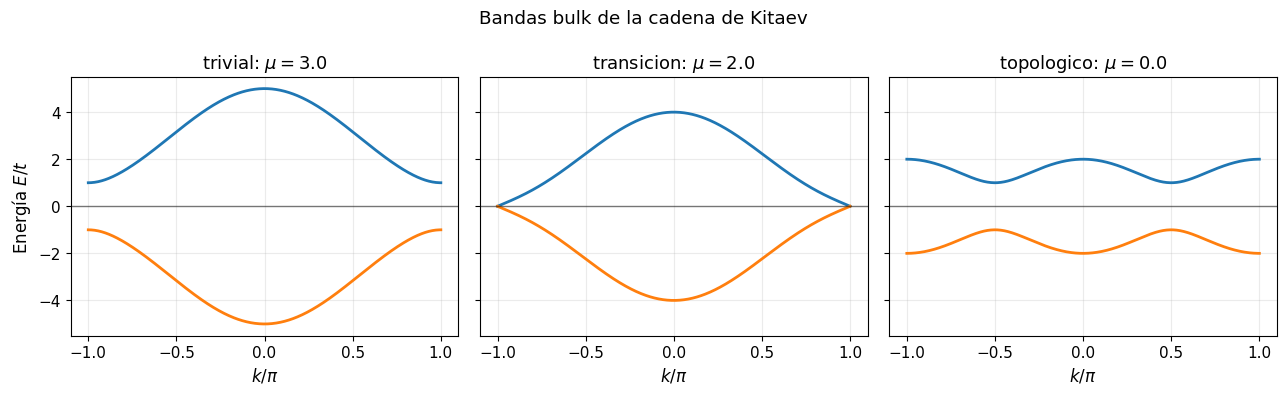
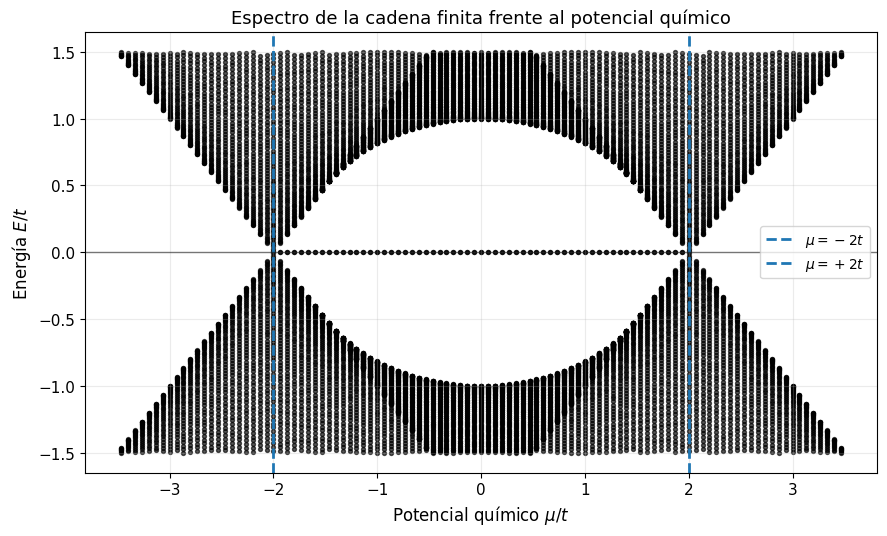
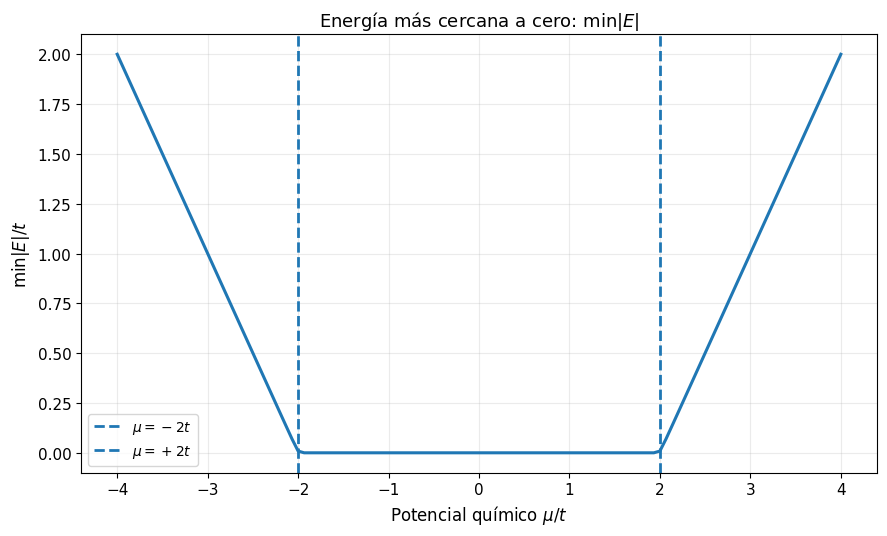
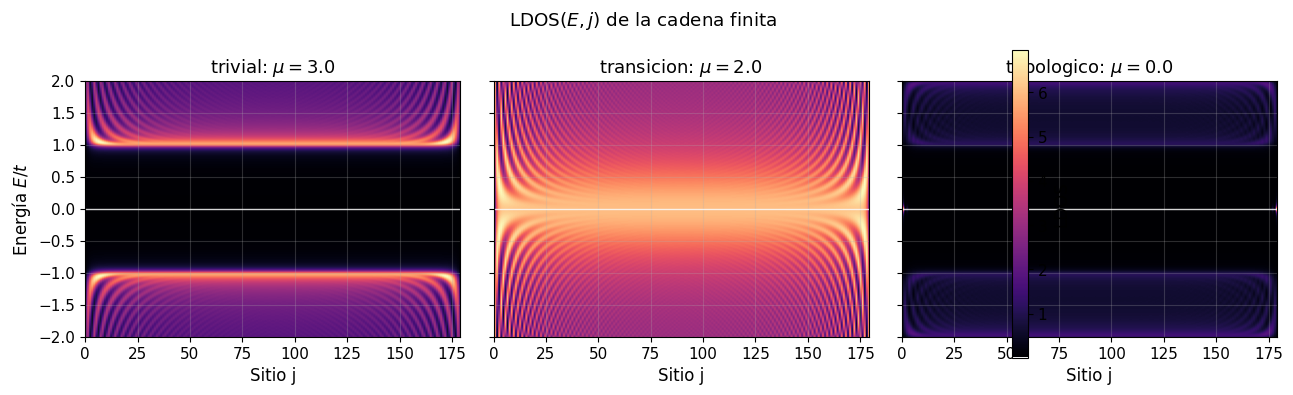
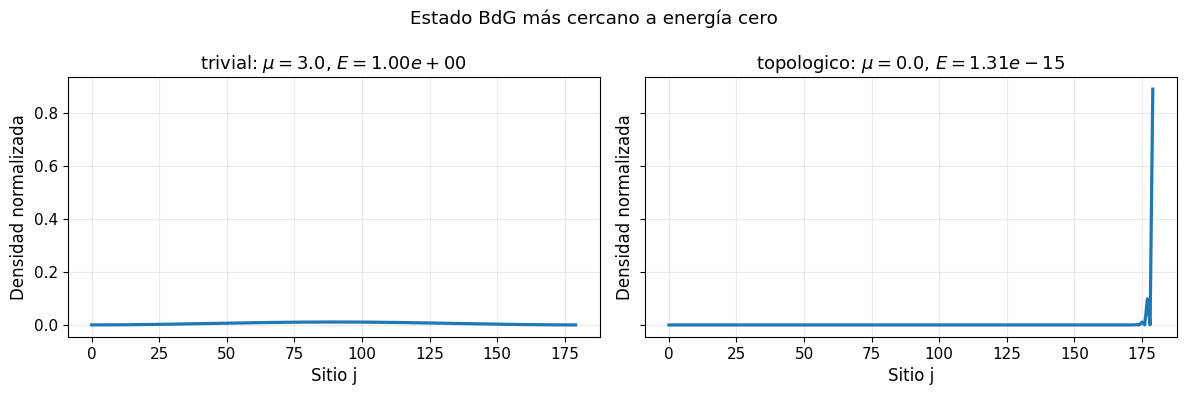
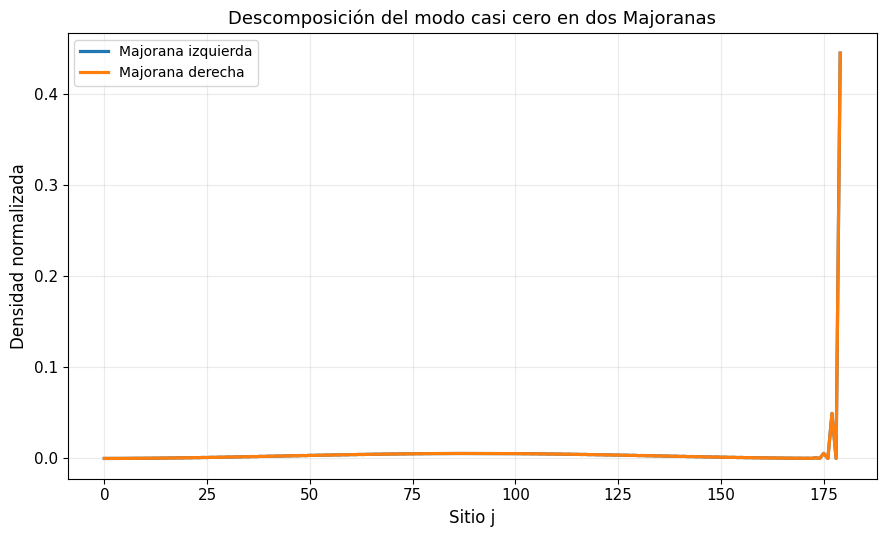
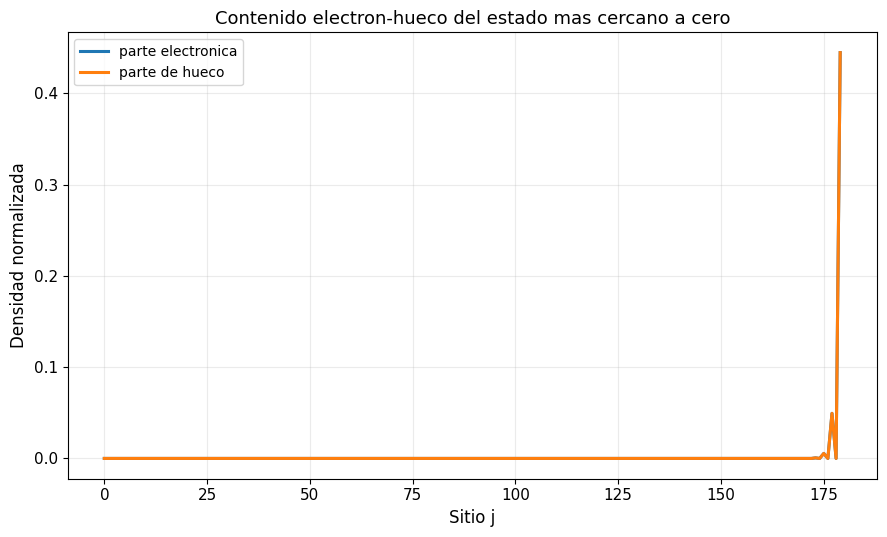
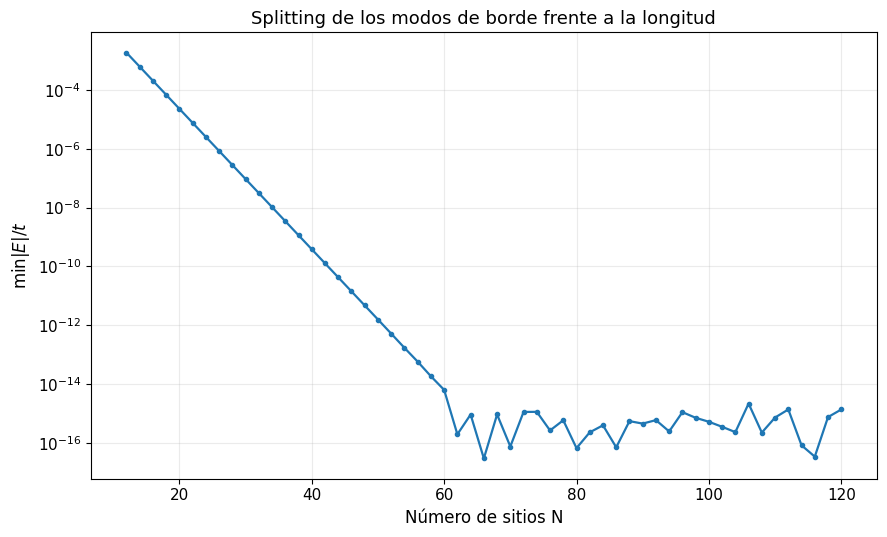
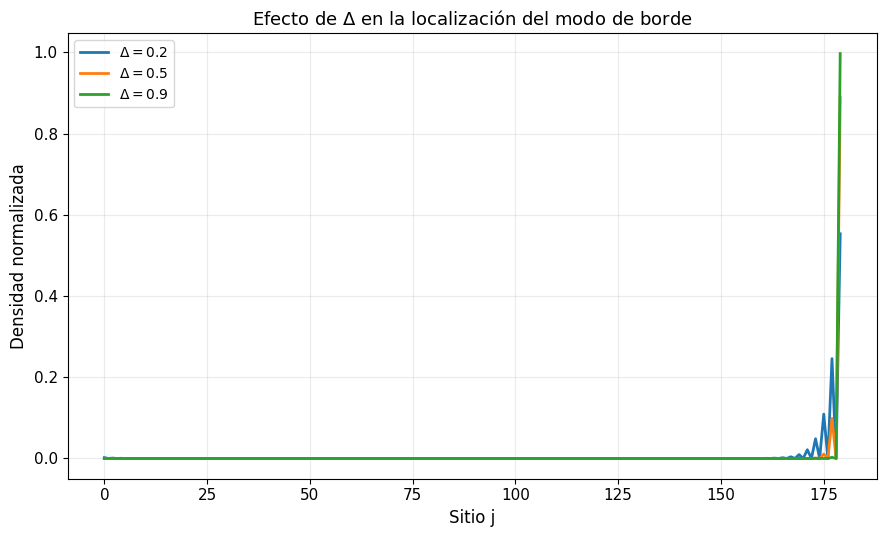
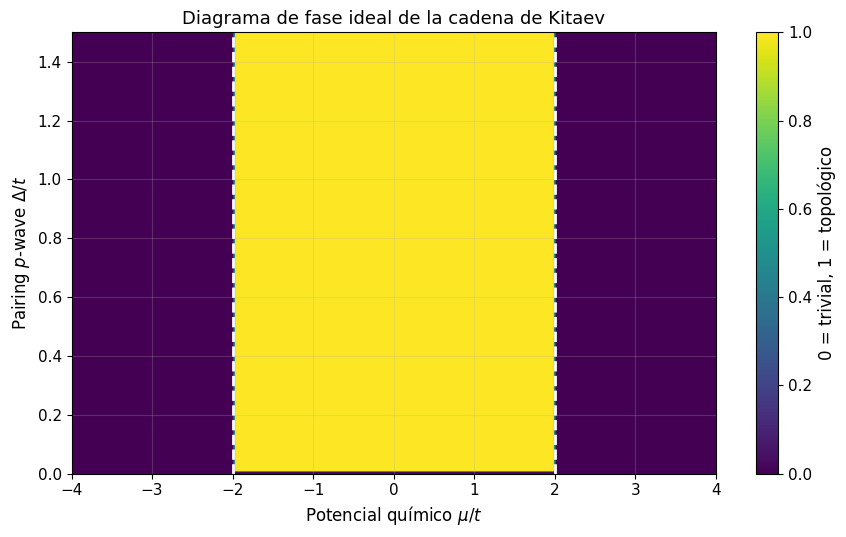

Python code for these plots, in order:
"""
kitaev_chain_1d.py

Numerical study of Majorana zero modes in one-dimensional superconducting systems.
This file was prepared for a GitHub repository from the original practice scripts.
The numerical model is intentionally explicit: dense BdG matrices are built in real space
so that the Hamiltonian, observables, and generated figures can be read directly.

For publication-quality figures, increase the site counts carefully. Dense diagonalization
scales poorly with system size.
"""

import numpy as np
import scipy.linalg as la
import matplotlib.pyplot as plt

###############################################################################
#################### Parámetros físicos (cadena de Kitaev) ####################
###############################################################################

# Tomamos el hopping como unidade de energía para que este normalizado
numero_sitios = 180     # demo-safe default; increase for final high-resolution figures          # Sitios de la cadena finita
hopping = 1.0                   # Hopping entre sitios vecinos
potencial_quimico = 0.0         # Potencial químico mu
pairing_p_wave = 0.5            # Pairing superconductivo p-wave entre vecinos

# Parámetros para los barridos
numero_energias = 400           # Número de energías para la LDOS (valores que vamos a resolver)
ensanchamiento_ldos = 0.04      # Anchura lorentziana artificial para visualizar la LDOS

# Casos representativos.
mu_trivial = 3.0                # Caso trivial: |mu| > 2t
mu_transicion = 2.0             # Transición: |mu| = 2t
mu_topologico = 0.0             # Caso topológico: |mu| < 2t

# Pairings alternativos para comparar cómo cambia la localización
pairing_debil = 0.2
pairing_medio = 0.5
pairing_fuerte = 0.9


###############################################################################
############################## Hamiltoniano BdG ##############################
###############################################################################

def construir_matrices_normal_y_pairing(numero_sitios, hopping, potencial_quimico, pairing_p_wave):
    # h_{ij}: parte potencial químico y hopping
    matriz_normal = np.zeros((numero_sitios, numero_sitios), dtype=complex)

    # Matriz Delta_{ij} (pairing): conecta partículas con huecos
    matriz_pairing = np.zeros((numero_sitios, numero_sitios), dtype=complex)

    # Término onsite: h_{jj} = -mu
    for j in range(numero_sitios):
        matriz_normal[j, j] = -potencial_quimico

    # Términos entre primeros vecinos
    for j in range(numero_sitios - 1):

        # Hopping normal: -t c_j^dagger c_{j+1} + h.c.
        matriz_normal[j, j + 1] = -hopping
        matriz_normal[j + 1, j] = -hopping

        # Pairing p-wave: debe ser antisimétrico: Delta_{j,j+1} = +Delta y Delta_{j+1,j} = -Delta
        matriz_pairing[j, j + 1] = pairing_p_wave
        matriz_pairing[j + 1, j] = -pairing_p_wave

    return matriz_normal, matriz_pairing


def construir_hamiltoniano_bdg(numero_sitios, hopping, potencial_quimico, pairing_p_wave):
    # Construimos las matrices N x N de la parte normal y superconductiva
    matriz_normal, matriz_pairing = construir_matrices_normal_y_pairing(numero_sitios, hopping, potencial_quimico, pairing_p_wave,)

    # Construimos natriz completa con los bloques
    hamiltoniano_bdg = np.block([[matriz_normal, matriz_pairing],[-matriz_pairing.conj(), -matriz_normal.conj()],])

    # Simetrizamos para eliminar posibles errores numéricos de redondeo y estar seguros que es hermítica
    hamiltoniano_bdg = 0.5 * (hamiltoniano_bdg + hamiltoniano_bdg.conj().T)

    return hamiltoniano_bdg


def diagonalizar_cadena(numero_sitios, hopping, potencial_quimico, pairing_p_wave):
    # Construimos el Hamiltoniano BdG
    hamiltoniano = construir_hamiltoniano_bdg(numero_sitios, hopping, potencial_quimico, pairing_p_wave,)

    # Diagonalizamos la matriz hermítica
    energias, vectores = la.eigh(hamiltoniano)

    # Ordenamos las energías de menor a mayor
    orden = np.argsort(energias)
    energias = energias[orden]
    vectores = vectores[:, orden]

    return energias, vectores, hamiltoniano


###############################################################################
############################# Observables físicos #############################
###############################################################################

def separar_electron_hueco(vector_estado, numero_sitios): #separamos componentes electrón y hueco
    # Consideramos los primeros N componentes como electrones
    componente_electron = vector_estado[:numero_sitios]

    # Y los últimos N componentes como huecos
    componente_hueco = vector_estado[numero_sitios:]

    return componente_electron, componente_hueco


def densidad_estado(vector_estado, numero_sitios): #calculamos densidad de estados
    # Separamos el estado en sus componentes de partícula y hueco
    componente_electron, componente_hueco = separar_electron_hueco(vector_estado, numero_sitios)

    # Aplicamos ecuación de densidad total BdG
    densidad = np.abs(componente_electron)**2 + np.abs(componente_hueco)**2

    # Normalizamos para que la suma total sea 1
    densidad = densidad / max(np.sum(densidad), 10**(-30))

    return densidad


def densidad_electron_y_hueco(vector_estado, numero_sitios): #calculamos densidad de electron y hueco
    componente_electron, componente_hueco = separar_electron_hueco(vector_estado, numero_sitios)

    norma = max(np.sum(np.abs(componente_electron)**2 + np.abs(componente_hueco)**2), 10**(-30))

    return componente_electron**2 / norma, componente_hueco**2 / norma


def indice_estado_mas_cercano_a_cero(energias): #calculamos energía cercana a 0
    return int(np.argmin(np.abs(energias))) #argmin devuelve el índice del valor mínimo, en este caso el valor mínimo de |E|, que es el estado más cercano a energía cero

def energia_minima_absoluta(energias): # Devuelve min |E|, útil para detectar estados casi cero
    return float(np.min(np.abs(energias))) # Devuelve el valor mínimo de |E|, que es la energía del estado más cercano a cero


def es_topologico(hopping, potencial_quimico, pairing_p_wave): #comprobamos si cumple la condición topológica
    return bool(abs(potencial_quimico) < 2.0 * abs(hopping) and abs(pairing_p_wave) > 0.0) #bool devuelve verdadero o falso según se cumple |mu| < 2|t| y que el pairing no sea cero


def transformar_particula_hueco(vector_estado, numero_sitios): #aplicamos simetría partícula-hueco a la base
    componente_electron, componente_hueco = separar_electron_hueco(vector_estado, numero_sitios)

    return np.concatenate([componente_hueco.conj(), componente_electron.conj()])


def alinear_fase(estado_referencia, estado_objetivo): #elimina fase global entre vectores
    solapamiento = np.vdot(estado_referencia, estado_objetivo)  # vdot calcula el producto escalar complejo entre dos vectores, devuelve un número complejo que representa el solapamiento entre ambos estados
    if abs(solapamiento) < 10**(-30):
        return estado_objetivo.copy()                           # Si el solapamiento es muy pequeño, no podemos alinear la fase, así que devolvemos el estado sin modificar
    return estado_objetivo * np.exp(-1j * np.angle(solapamiento))


def construir_majoranas_desde_pareja(energias, vectores, numero_sitios): #construir majoranas con estados cercanos a cero
    # Obtenemos índices de energía positiva y negativa
    indices_positivos = np.where(energias >= 0.0)[0]
    indices_negativos = np.where(energias < 0.0)[0]

    # Cogemos los estados cerca de cero positivo y negativo por separado
    indice_positivo = indices_positivos[np.argmin(np.abs(energias[indices_positivos]))]
    indice_negativo = indices_negativos[np.argmin(np.abs(energias[indices_negativos] + energias[indice_positivo]))]

    # Obtenemos los estados de las energías cercanas a cero
    estado_positivo = vectores[:, indice_positivo]
    estado_negativo = vectores[:, indice_negativo]

    # Aplicamos PHS al estado positivo
    estado_phs = transformar_particula_hueco(estado_positivo, numero_sitios)

    # Alineamos la fase del estado negativo con el compañero PHS
    estado_negativo = alinear_fase(estado_phs, estado_negativo)

    # Combinaciones tipo Majorana
    majorana_1 = (estado_positivo + estado_negativo) / np.sqrt(2.0)
    majorana_2 = -1j * (estado_positivo - estado_negativo) / np.sqrt(2.0)

    # Densidades de las dos combinaciones
    densidad_1 = densidad_estado(majorana_1, numero_sitios)
    densidad_2 = densidad_estado(majorana_2, numero_sitios)

    # Decidimos cuál vive más a la izquierda.
    mitad = numero_sitios // 2
    peso_izquierdo_1 = np.sum(densidad_1[:mitad])
    peso_izquierdo_2 = np.sum(densidad_2[:mitad])

    if peso_izquierdo_1 >= peso_izquierdo_2:
        densidad_izquierda = densidad_1
        densidad_derecha = densidad_2
    else:
        densidad_izquierda = densidad_2
        densidad_derecha = densidad_1

    return densidad_izquierda, densidad_derecha


def lorentziana(energia, centro, anchura): #Función lorentziana usada para suavizar la densidad local de estados
    return anchura / (np.pi * ((energia - centro)**2 + anchura**2))


def calcular_ldos(numero_sitios, energias, vectores, energias_ldos, anchura): #Calcula la LDOS(E,j) sumando contribuciones lorentzianas de los autestados
    ldos = np.zeros((len(energias_ldos), numero_sitios), dtype=float) 

    for n, energia_n in enumerate(energias):
        densidad_n = densidad_estado(vectores[:, n], numero_sitios)                 # Densidad espacial del autestado n
        for i, energia in enumerate(energias_ldos): # Sumamos su contribución a cada energía de la malla
            ldos[i, :] += densidad_n * lorentziana(energia, energia_n, anchura)
    return ldos


def bandas_bulk_kitaev(hopping, potencial_quimico, pairing_p_wave, numero_k=500): #Calcula las bandas bulk de la cadena de Kitaev infinita:E(k) = pm sqrt[(-mu - 2t cos k)^2 + (2 Delta sin k)^2]
    k = np.linspace(-np.pi, np.pi, numero_k)                 # Vector de momentos k en el intervalo [-pi, pi]

    xi_k = -potencial_quimico - 2.0 * hopping * np.cos(k)
    delta_k = 2.0 * pairing_p_wave * np.sin(k)               # Pairing p-wave en espacio de momentos

    energia_positiva = np.sqrt(xi_k**2 + np.abs(delta_k)**2) # Banda positiva E(k) = +sqrt[xi(k)^2 + |Delta(k)|^2]
    energia_negativa = -energia_positiva

    return k, energia_negativa, energia_positiva


###############################################################################
################################## Barridos ###################################
###############################################################################

def barrer_potencial_quimico(numero_sitios, hopping, pairing_p_wave, valores_mu): # Barrido de potencial químico para detectar modos de borde
    todas_las_energias = [] # Guardamos el espectro completo para cada valor de mu
    energias_minimas = [] # Guardamos solo la energía más cercana a cero para cada mu, que es el indicador de modos de borde

    for mu in valores_mu:
        # Diagonalizamos la cadena para este valor de mu
        energias, vectores, hamiltoniano = diagonalizar_cadena(numero_sitios,hopping, mu, pairing_p_wave,)
        # Guardamos el espectro y la mínima energía absoluta
        todas_las_energias.append(energias)
        energias_minimas.append(energia_minima_absoluta(energias))

    return np.array(todas_las_energias), np.array(energias_minimas)


def barrer_longitud_cadena(valores_longitud, hopping, potencial_quimico, pairing_p_wave): #Barre la longitud N para estudiar el splitting de los modos de Majorana
    energias_minimas = []

    for N in valores_longitud:
        # Diagonalizamos una cadena de longitud N
        energias, vectores, hamiltoniano = diagonalizar_cadena(int(N),hopping,potencial_quimico,pairing_p_wave,)
        # Guardamos la energía más cercana a cero
        energias_minimas.append(energia_minima_absoluta(energias))
    return np.array(energias_minimas)


def calcular_diagrama_fase_mu_delta(hopping, valores_mu, valores_delta): #Calcula un diagrama de fase ideal en el plano (mu, Delta)
    diagrama = np.zeros((len(valores_delta), len(valores_mu)))

    for i, Delta in enumerate(valores_delta):
        for j, mu in enumerate(valores_mu):
            diagrama[i, j] = 1.0 if es_topologico(hopping, mu, Delta) else 0.0  # Marcamos con 1 la fase topológica y con 0 la fase trivial

    return diagrama # Devuelve una matriz 2D con valores 1 para la fase topológica y 0 para la fase trivial, que se puede graficar como un mapa de colores en el plano (mu, Delta)


###############################################################################
################################## Graficar ###################################
###############################################################################

def preparar_estilo_graficas(): #Estilo sencillo para que las figuras sean claras en un informe
    plt.style.use("default")
    plt.rcParams.update({"figure.figsize": (9, 5.5),"axes.grid": True,"grid.alpha": 0.25,"font.size": 11,"axes.titlesize": 13,"axes.labelsize": 12,"legend.fontsize": 10,})



def graficar_bandas_bulk_tres_regimenes(hopping, pairing_p_wave):   #Grafica las bandas bulk para tres casos:trivial, transición y topológico
    casos = [("trivial", mu_trivial), ("transicion", mu_transicion), ("topologico", mu_topologico), ]

    figura, ejes = plt.subplots(1, 3, figsize=(13, 4), sharey=True) #Creamos una figura con 3 subplots 
    for eje, (nombre, mu) in zip(ejes, casos):
        k, energia_negativa, energia_positiva = bandas_bulk_kitaev(hopping, mu, pairing_p_wave,) # Calculamos las bandas bulk para este caso
        eje.plot(k / np.pi, energia_positiva, linewidth=2.0)        # Graficamos la banda positiva E(k) frente a k/pi
        eje.plot(k / np.pi, energia_negativa, linewidth=2.0)        # Graficamos la banda negativa E(k) frente a k/pi
        eje.axhline(0.0, color="black", linewidth=1.0, alpha=0.5)
        eje.set_title(f"{nombre}: $\\mu={mu}$")
        eje.set_xlabel(r"$k/\pi$")

    ejes[0].set_ylabel(r"Energía $E/t$")
    figura.suptitle("Bandas bulk de la cadena de Kitaev")
    figura.tight_layout()

    return figura



def graficar_espectro_finito_vs_mu(numero_sitios, hopping, pairing_p_wave): #Grafica el espectro finito frente a mu
    valores_mu = np.linspace(-4.0, 4.0, 121)
    espectros, energias_minimas = barrer_potencial_quimico( numero_sitios, hopping, pairing_p_wave,valores_mu,) # Barrido de mu para obtener espectros y energías mínimas

    figura, eje = plt.subplots()
    for i, mu in enumerate(valores_mu):
        energias_cerca_cero = espectros[i][np.abs(espectros[i]) < 1.5] # Filtramos solo las energías cercanas a cero para este valor de mu
        eje.scatter(np.full_like(energias_cerca_cero, mu), energias_cerca_cero, s=8, color="black", alpha=0.65,) # Graficamos estas energías como puntos

    eje.axvline(-2.0 * hopping, linestyle="--", linewidth=2.0, label=r"$\mu=-2t$") # Marcamos la transición esperada en mu=-2t
    eje.axvline(+2.0 * hopping, linestyle="--", linewidth=2.0, label=r"$\mu=+2t$") # Marcamos la transición esperada en mu=+2t
    eje.axhline(0.0, color="black", linewidth=1.0, alpha=0.5)
    eje.set_title("Espectro de la cadena finita frente al potencial químico")
    eje.set_xlabel(r"Potencial químico $\mu/t$")
    eje.set_ylabel(r"Energía $E/t$")
    eje.legend()

    figura.tight_layout()

    return figura



def graficar_energia_minima_vs_mu(numero_sitios, hopping, pairing_p_wave):         #Grafica min|E| frente a mu
    valores_mu = np.linspace(-4.0, 4.0, 121)
    espectros, energias_minimas = barrer_potencial_quimico(numero_sitios,hopping,pairing_p_wave, valores_mu,) # Barrido de mu para obtener espectros y energías mínimas

    figura, eje = plt.subplots()
    eje.plot(valores_mu, energias_minimas, linewidth=2.2)                          # Graficamos min|E| frente a mu
    eje.axvline(-2.0 * hopping, linestyle="--", linewidth=2.0, label=r"$\mu=-2t$") # Marcamos la transición esperada en mu=-2t
    eje.axvline(+2.0 * hopping, linestyle="--", linewidth=2.0, label=r"$\mu=+2t$") # Marcamos la transición esperada en mu=+2t
    eje.set_title(r"Energía más cercana a cero: $\min |E|$")
    eje.set_xlabel(r"Potencial químico $\mu/t$")
    eje.set_ylabel(r"$\min |E|/t$")
    eje.legend()
    figura.tight_layout()

    return figura



def graficar_ldos_tres_regimenes(numero_sitios, hopping, pairing_p_wave): #Grafica LDOS(E,j) para régimen trivial, transición y topológico
    casos = [("trivial", mu_trivial),("transicion", mu_transicion),("topologico", mu_topologico),]
    energias_ldos = np.linspace(-2.0, 2.0, numero_energias)
    figura, ejes = plt.subplots(1, 3, figsize=(13, 4), sharey=True)

    for eje, (nombre, mu) in zip(ejes, casos):
        energias, vectores, hamiltoniano = diagonalizar_cadena(numero_sitios,hopping,mu,pairing_p_wave,)
        ldos = calcular_ldos(numero_sitios,energias,vectores,energias_ldos, ensanchamiento_ldos,)
        imagen = eje.imshow(ldos,aspect="auto",origin="lower",extent=[0, numero_sitios - 1, energias_ldos[0], energias_ldos[-1]], cmap="magma",) # Graficamos la LDOS como una imagen con el mapa de colores "magma"
        eje.axhline(0.0, color="white", linewidth=1.0, alpha=0.8) # Marcamos la energía cero con una línea horizontal blanca
        eje.set_title(f"{nombre}: $\\mu={mu}$")
        eje.set_xlabel("Sitio j")
    ejes[0].set_ylabel(r"Energía $E/t$")
    figura.suptitle(r"LDOS$(E,j)$ de la cadena finita")
    figura.colorbar(imagen, ax=ejes.ravel().tolist(), label="LDOS")
    figura.tight_layout()

    return figura



def graficar_modo_cero_topologico_y_trivial(numero_sitios, hopping, pairing_p_wave): #Compara la densidad del estado más cercano a cero en un caso trivial y uno topológico
    casos = [ ("trivial", mu_trivial),("topologico", mu_topologico),]

    figura, ejes = plt.subplots(1, 2, figsize=(12, 4), sharey=True)
    for eje, (nombre, mu) in zip(ejes, casos):
        energias, vectores, hamiltoniano = diagonalizar_cadena(numero_sitios,hopping,mu,pairing_p_wave,) # Diagonalizamos la cadena para este caso
        indice = indice_estado_mas_cercano_a_cero(energias)
        estado = vectores[:, indice] # Extraemos el estado más cercano a cero
        densidad = densidad_estado(estado, numero_sitios) # Calculamos su densidad espacial
        eje.plot(np.arange(numero_sitios), densidad, linewidth=2.3)
        eje.set_title(f"{nombre}: $\\mu={mu}$, $E={energias[indice]:.2e}$")
        eje.set_xlabel("Sitio j")
        eje.set_ylabel("Densidad normalizada")
    figura.suptitle("Estado BdG más cercano a energía cero")
    figura.tight_layout()

    return figura



def graficar_majoranas_separadas(numero_sitios, hopping, potencial_quimico, pairing_p_wave): #Grafica las dos combinaciones tipo Majorana localizadas a izquierda y derecha
    energias, vectores, hamiltoniano = diagonalizar_cadena(numero_sitios,hopping,potencial_quimico,pairing_p_wave,) # Diagonalizamos la cadena para obtener energías y vectores propios
    densidad_izquierda, densidad_derecha = construir_majoranas_desde_pareja(energias,vectores, numero_sitios,) # Construimos las dos combinaciones tipo Majorana a partir de la pareja partícula-hueco cercana a cero

    figura, eje = plt.subplots()
    eje.plot(np.arange(numero_sitios), densidad_izquierda, linewidth=2.3, label="Majorana izquierda")
    eje.plot(np.arange(numero_sitios), densidad_derecha, linewidth=2.3, label="Majorana derecha")
    eje.set_title(r"Descomposición del modo casi cero en dos Majoranas")
    eje.set_xlabel("Sitio j")
    eje.set_ylabel("Densidad normalizada")
    eje.legend()
    figura.tight_layout()

    return figura



def graficar_particula_hueco_modo_cero(numero_sitios, hopping, potencial_quimico, pairing_p_wave): #Grafica la parte electrónica y de hueco del estado más cercano a cero para mostrar su carácter de Majorana
    energias, vectores, hamiltoniano = diagonalizar_cadena( numero_sitios,hopping, potencial_quimico, pairing_p_wave, ) # Diagonalizamos la cadena para obtener energías y vectores propios
    indice = indice_estado_mas_cercano_a_cero(energias)                                  # Encontramos el índice del estado más cercano a cero
    estado = vectores[:, indice]                                                         # Extraemos el estado más cercano a cero
    densidad_electron, densidad_hueco = densidad_electron_y_hueco(estado, numero_sitios) # Calculamos por separado la densidad de la parte electrónica y de la parte de hueco

    figura, eje = plt.subplots()
    eje.plot(np.arange(numero_sitios), densidad_electron, linewidth=2.2, label="parte electronica")
    eje.plot(np.arange(numero_sitios), densidad_hueco, linewidth=2.2, label="parte de hueco")
    eje.set_title(r"Contenido electron-hueco del estado mas cercano a cero")
    eje.set_xlabel("Sitio j")
    eje.set_ylabel("Densidad normalizada")
    eje.legend()
    figura.tight_layout()

    return figura



def graficar_splitting_vs_longitud(hopping, potencial_quimico, pairing_p_wave): #Grafica la energía mínima frente a la longitud N
    valores_longitud = np.arange(12, 121, 2) 
    energias_minimas = barrer_longitud_cadena(valores_longitud,hopping,potencial_quimico,pairing_p_wave,) # Barrido de longitud para obtener la energía mínima en cada caso
    figura, eje = plt.subplots()
    eje.plot(valores_longitud, energias_minimas, marker="o", markersize=3, linewidth=1.6)
    eje.set_yscale("log")
    eje.set_title("Splitting de los modos de borde frente a la longitud")
    eje.set_xlabel("Número de sitios N")
    eje.set_ylabel(r"$\min |E|/t$")
    figura.tight_layout()

    return figura



def graficar_comparacion_pairing_localizacion(numero_sitios, hopping, potencial_quimico): #Compara cómo cambia la localización de los Majoranas al variar Delta
    valores_delta = [pairing_debil, pairing_medio, pairing_fuerte]

    figura, eje = plt.subplots()

    for Delta in valores_delta:
        energias, vectores, hamiltoniano = diagonalizar_cadena(numero_sitios, hopping, potencial_quimico, Delta, )
        indice = indice_estado_mas_cercano_a_cero(energias)
        densidad = densidad_estado(vectores[:, indice], numero_sitios)
        eje.plot( np.arange(numero_sitios), densidad, linewidth=2.0, label=rf"$\Delta={Delta}$",)

    eje.set_title("Efecto de $\\Delta$ en la localización del modo de borde")
    eje.set_xlabel("Sitio j")
    eje.set_ylabel("Densidad normalizada")
    eje.legend()

    figura.tight_layout()

    return figura



def graficar_diagrama_fase_mu_delta(hopping): #Grafica el diagrama de fase ideal en el plano
    valores_mu = np.linspace(-4.0, 4.0, 250)
    valores_delta = np.linspace(0.0, 1.5, 180)

    diagrama = calcular_diagrama_fase_mu_delta(hopping,valores_mu,valores_delta,)

    figura, eje = plt.subplots()

    imagen = eje.imshow(diagrama,origin="lower",aspect="auto",extent=[valores_mu[0], valores_mu[-1], valores_delta[0], valores_delta[-1]],cmap="viridis",)

    eje.axvline(-2.0 * hopping, color="white", linestyle="--", linewidth=2.0)
    eje.axvline(+2.0 * hopping, color="white", linestyle="--", linewidth=2.0)

    eje.set_title(r"Diagrama de fase ideal de la cadena de Kitaev")
    eje.set_xlabel(r"Potencial químico $\mu/t$")
    eje.set_ylabel(r"Pairing $p$-wave $\Delta/t$")

    barra = figura.colorbar(imagen, ax=eje)
    barra.set_label("0 = trivial, 1 = topológico")

    figura.tight_layout()

    return figura



###############################################################################
################################## Graficas ###################################
###############################################################################

preparar_estilo_graficas()

graficar_bandas_bulk_tres_regimenes(hopping,pairing_p_wave,)

graficar_espectro_finito_vs_mu(numero_sitios, hopping, pairing_p_wave,)

graficar_energia_minima_vs_mu(numero_sitios,hopping,pairing_p_wave,)

graficar_ldos_tres_regimenes(numero_sitios,hopping,pairing_p_wave,)

graficar_modo_cero_topologico_y_trivial(numero_sitios,hopping,pairing_p_wave,)

graficar_majoranas_separadas(numero_sitios,hopping, mu_topologico, pairing_p_wave,)

graficar_particula_hueco_modo_cero(numero_sitios, hopping, mu_topologico, pairing_p_wave,)

graficar_splitting_vs_longitud(hopping, mu_topologico, pairing_p_wave,)

graficar_comparacion_pairing_localizacion(numero_sitios, hopping, mu_topologico,)

graficar_diagrama_fase_mu_delta(
hopping,)

plt.show()
